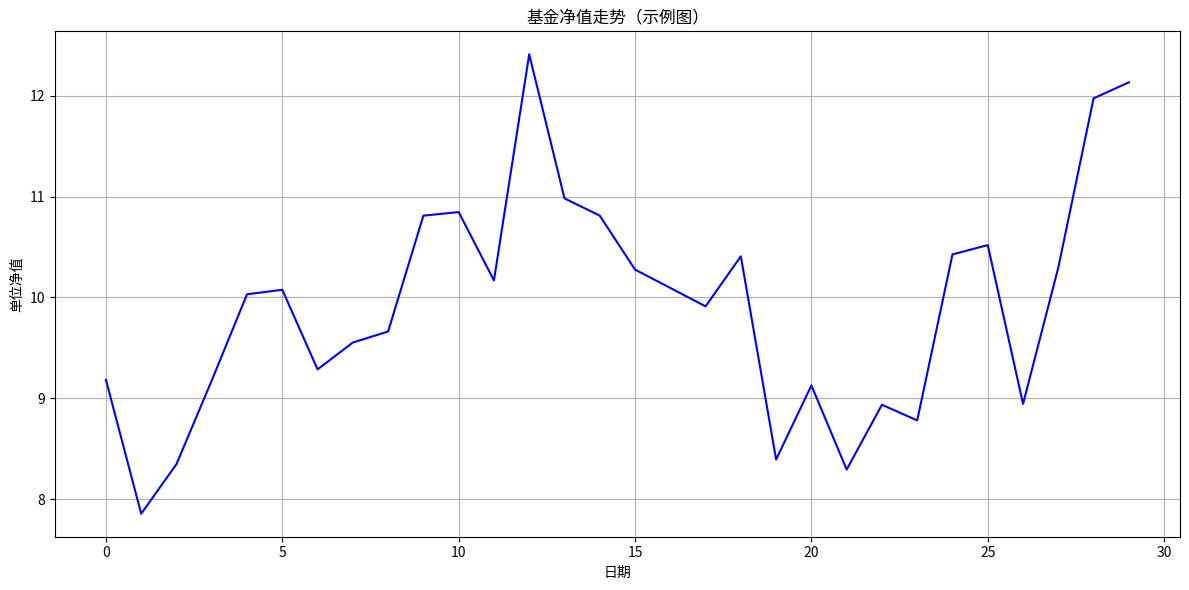

The matplotlib source for this figure: (Note: this script raises an exception after producing the figure.)
import matplotlib.pyplot as plt
import numpy as np
import os

# 创建默认的图表
fig, ax = plt.subplots(figsize=(12, 6))

# 生成一些简单的示例数据
x = np.arange(0, 30)
y = np.random.randn(30).cumsum() + 10

# 绘制一条简单的线图
ax.plot(x, y, marker='', linestyle='-', color='blue', linewidth=1.5)

# 设置标题和标签
ax.set_title('基金净值走势（示例图）')
ax.set_xlabel('日期')
ax.set_ylabel('单位净值')
ax.grid(True)

# 自动调整布局
plt.tight_layout()

# 确保charts目录存在
charts_dir = os.path.join(os.path.dirname(os.path.abspath(__file__)), 'static', 'charts')
if not os.path.exists(charts_dir):
    os.makedirs(charts_dir)

# 保存图表
default_chart_path = os.path.join(charts_dir, 'default_nav.png')
plt.savefig(default_chart_path, dpi=100, bbox_inches='tight')
plt.close(fig)

print(f'默认图表已创建：{default_chart_path}')
